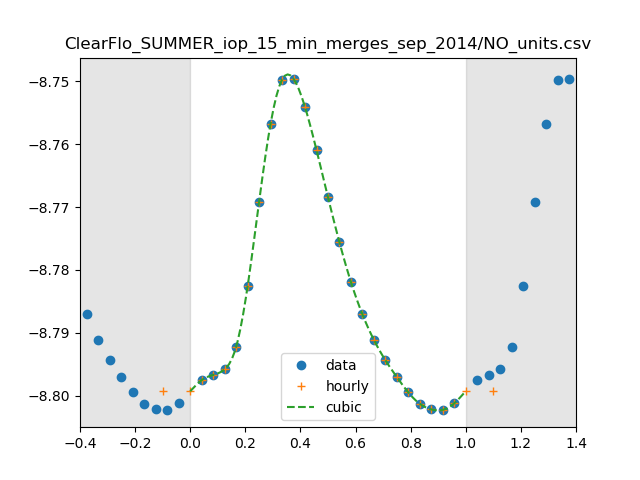

The table this chart was drawn from, first rows:
0, 1.5836472895294283e-09
1, 1.5939281133575232e-09
2, 1.5969566408080564e-09
3, 1.6002497609375913e-09
4, 1.613447752586786e-09
5, 1.649736931870342e-09
6, 1.7016256416366317e-09
7, 1.7509402536769887e-09
8, 1.7794780916628821e-09
9, 1.7800081145741043e-09
10, 1.761588047652394e-09
11, 1.7340927807030811e-09
12, 1.7043988682931649e-09
13, 1.676402440421825e-09
14, 1.6522159721280013e-09
15, 1.6327625210836497e-09
16, 1.6175552052705482e-09
17, 1.6055718407894554e-09
18, 1.5956862059976105e-09
19, 1.5867247168846472e-09
20, 1.5801249146357475e-09
21, 1.5769026918311911e-09
22, 1.576651704578869e-09
23, 1.5804403599601538e-09
